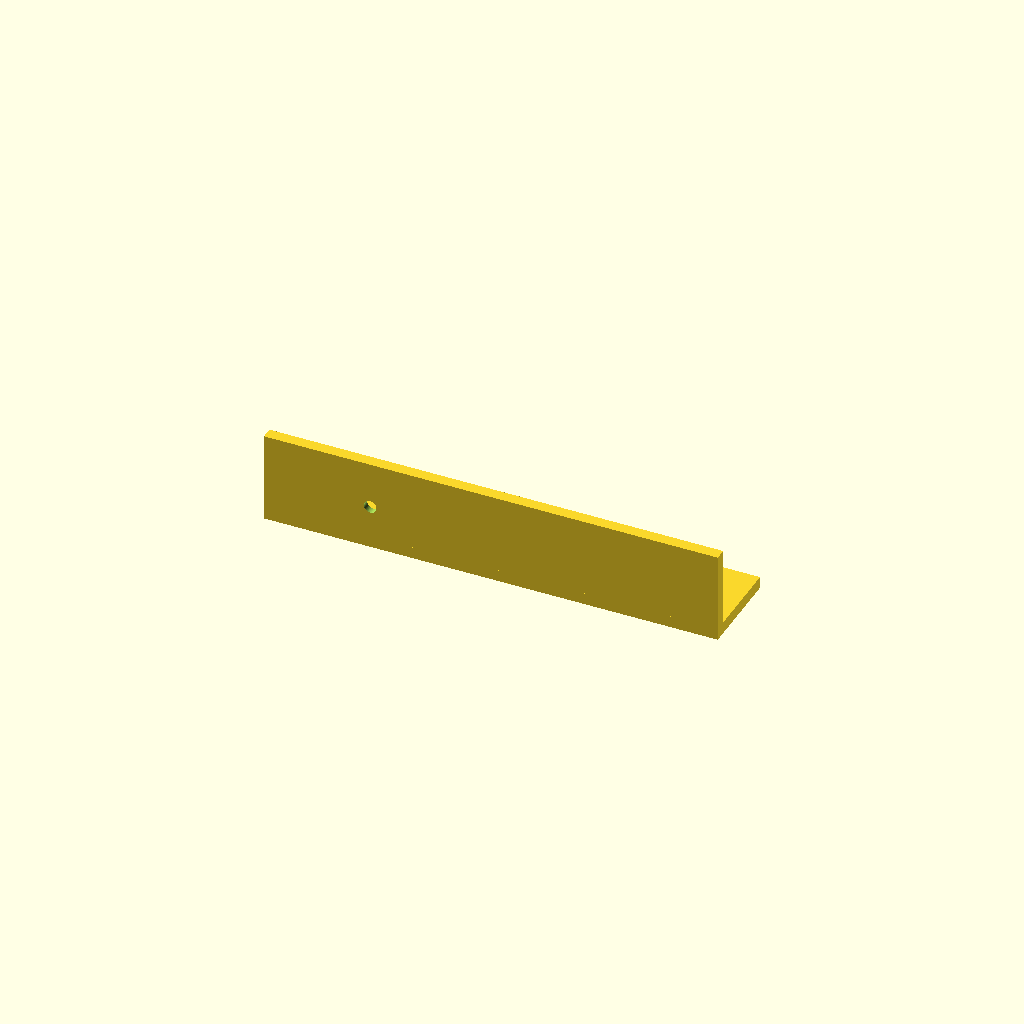
Cell 1: rendered with the file's own defaults.
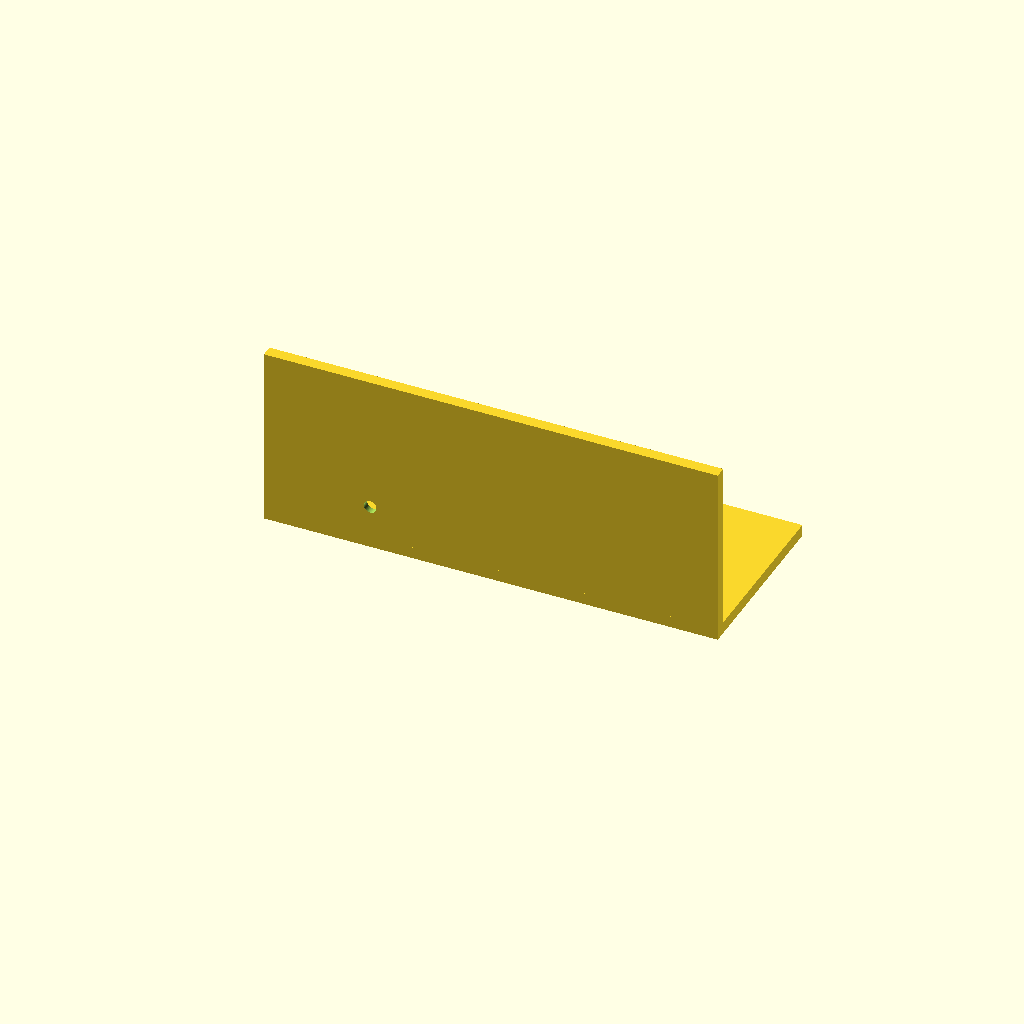
Cell 2: the same model with leg = 50.8.
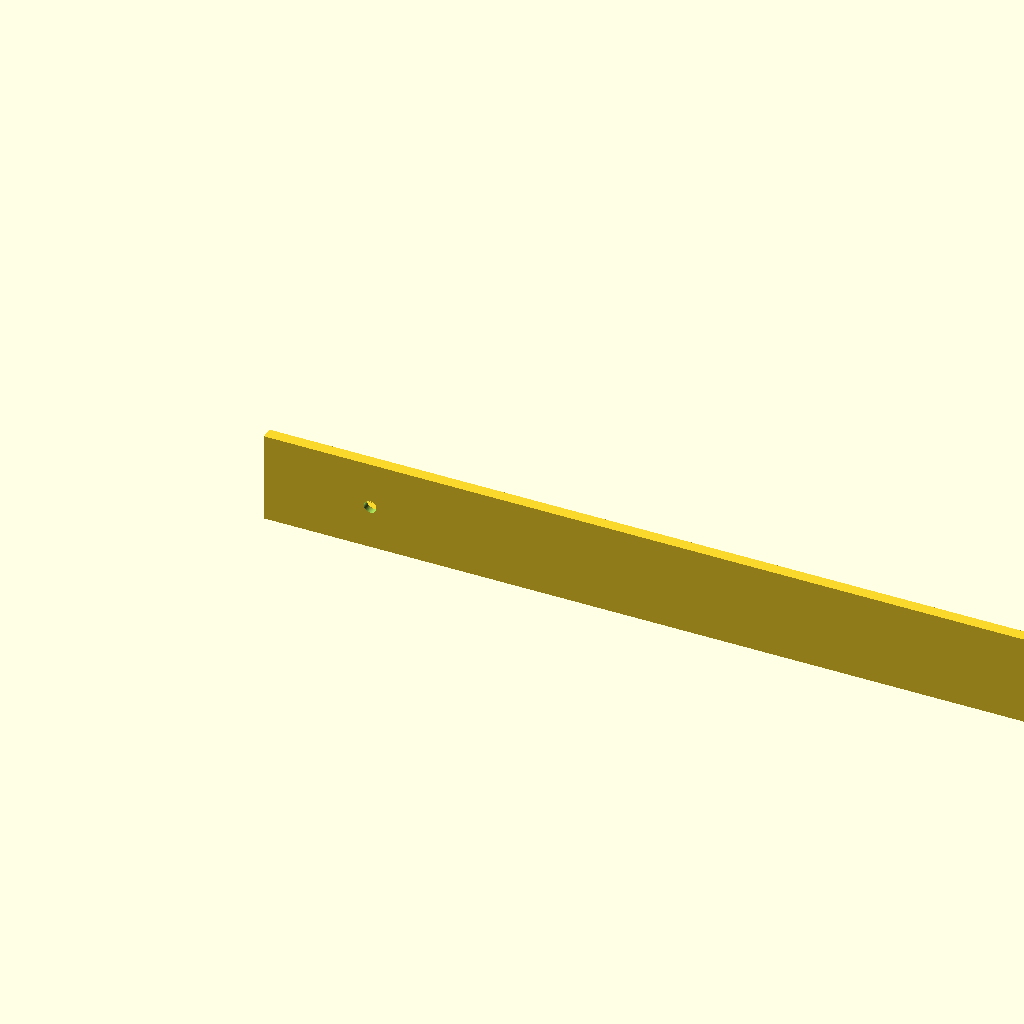
Cell 3 — len set to 254, the other parameters unchanged.
One fixed orthographic camera (rotation 55°, 0°, 25°; colour scheme Cornfield) for every cell.
The OpenSCAD source (scad/carvera_angle.scad):
// The aluminium angle on the Carvera (2026-11-03): 1 x 1 in angle, 1/8 in
// wall, three 6-32 clearance holes, two in one leg and one in the other. The
// screws go into threaded inserts in the part it sits on; each insert stands
// 1.1 proud as a 7.5 boss, so the inside faces get a round pocket at each hole.
// The printed camera bracket (part = "bracket") is this angle cut to 56 with a
// 1 x 1 in cap on its lower end; see below.
//
// Measured by the user (calipers, 2026-11-03). Along the length, from the end
// nearest the holes to the near side of each hole: 14 and 45.2 on the
// two-hole leg, 28 on the one-hole leg. Across, from the outside corner to the
// near side of each hole: 14 (first hole), 10.6 (the one-hole leg's hole),
// 14.28 (the far hole). Centres are those plus half a hole.
// Not measured: the length (127 = 5 in, a guess from the photos). Our pick:
// the pocket depth clearance; the user set the pockets to 9 across.
//
// Datum: the outside corner runs along +x, from x = 0 at the measured end.
// The two-hole leg lies flat (z = 0 to t, y = 0 to leg); the one-hole leg
// stands up (y = 0 to t, z = 0 to leg). The inside of the angle is y, z > t.

/* [Show] */
// "angle" (the aluminium), "bracket" (as mounted) or "print" (bracket on the bed)
part = "angle";
$fn = 64;

/* [Angle, measured] */
leg = 25.4;            // 1 in legs, outside
t = 3.28;              // wall (1/8 in nominal)
hole_d = 3.5;          // 6-32 clearance

// measured to the near side of each hole
a1_along = 14;    a1_across = 14;      // two-hole leg, near the end
a2_along = 45.2;  a2_across = 14.28;   // two-hole leg, far
b1_along = 28;    b1_across = 10.6;    // one-hole leg

/* [Angle, guessed] */
len = 127;             // not measured yet

/* [Camera bracket] */
bracket_l = 56;        // the user's: the angle part, top end to the cap
cap_t = 6;             // the user's: 1 x 1 in square cap on the lower end
camera_hole_d = 6.8;   // 1/4-20 clearance, our pick (6.35 screw, prints shrink)

/* [Insert bosses] */
boss_d = 7.5;          // measured
boss_h = 1.1;          // measured, proud of the mating face
pocket_clear_d = 1.5;  // on the diameter: 9 pockets (8 printed tight, 2026-11-03)
pocket_clear_h = 0.3;  // our pick
pocket_d = boss_d + pocket_clear_d;
pocket_h = boss_h + pocket_clear_h;

eps = 0.01;
r = hole_d / 2;

// hole centres: [along, across from the outside corner]
a_holes = [[a1_along + r, a1_across + r], [a2_along + r, a2_across + r]];
b_holes = [[b1_along + r, b1_across + r]];

echo(a_holes = a_holes, b_holes = b_holes, pocket_d = pocket_d, pocket_h = pocket_h);
for (h = concat(a_holes, b_holes))
    assert(h[1] - pocket_d / 2 > t, "pocket runs into the other leg");
for (h = concat(a_holes, b_holes))
    assert(h[1] + pocket_d / 2 < leg, "pocket runs off the leg's edge");

module angle(l = len) {
    difference() {
        union() {
            cube([l, leg, t]);
            cube([l, t, leg]);
        }
        // two-hole leg: holes down z, pockets in its inside (top) face
        for (h = a_holes) translate([h[0], h[1], 0]) {
            translate([0, 0, -eps]) cylinder(d = hole_d, h = t + 2 * eps);
            translate([0, 0, t - pocket_h]) cylinder(d = pocket_d, h = pocket_h + eps);
        }
        // one-hole leg: holes along y, pockets in its inside face (y = t)
        for (h = b_holes) translate([h[0], 0, h[1]]) rotate([-90, 0, 0]) {
            translate([0, 0, -eps]) cylinder(d = hole_d, h = t + 2 * eps);
            translate([0, 0, t - pocket_h]) cylinder(d = pocket_d, h = pocket_h + eps);
        }
    }
}

// The bracket as mounted on the machine (the user's view, 2026-11-03): holes
// at the top, the one-hole leg facing you (y = 0 to t), the two-hole leg on
// your left (x = 0 to t), the outside corner at front left on the z axis.
// It hangs down: z = 0 is the cap's underside, the top end at bracket_h. The
// camera screw goes down through the cap's centre from inside the L.
bracket_h = bracket_l + cap_t;

module bracket() {
    // the angle's frame turned upright: its leg-across z -> x, y -> y, along -> down from the top
    multmatrix([[0, 0, 1, 0], [0, 1, 0, 0], [-1, 0, 0, bracket_h], [0, 0, 0, 1]])
        angle(bracket_l);
    difference() {
        cube([leg, leg, cap_t + eps]);
        translate([leg / 2, leg / 2, -eps]) cylinder(d = camera_hole_d, h = cap_t + 3 * eps);
    }
}

// on the bed: the two-hole leg's outside face down, so its pockets open
// upwards and the layers run along the bracket
module bracket_print() {
    rotate([0, -90, 0]) bracket();
}

if (part == "angle") angle();
if (part == "bracket") bracket();
if (part == "print") bracket_print();
Parameter table extracted from the source (name, type, default, range or options):
part: string, default "angle"
leg: number, default 25.4
t: number, default 3.28
hole_d: number, default 3.5
len: number, default 127
bracket_l: number, default 56
cap_t: number, default 6
camera_hole_d: number, default 6.8
boss_d: number, default 7.5
boss_h: number, default 1.1
pocket_clear_d: number, default 1.5
pocket_clear_h: number, default 0.3
eps: number, default 0.01
